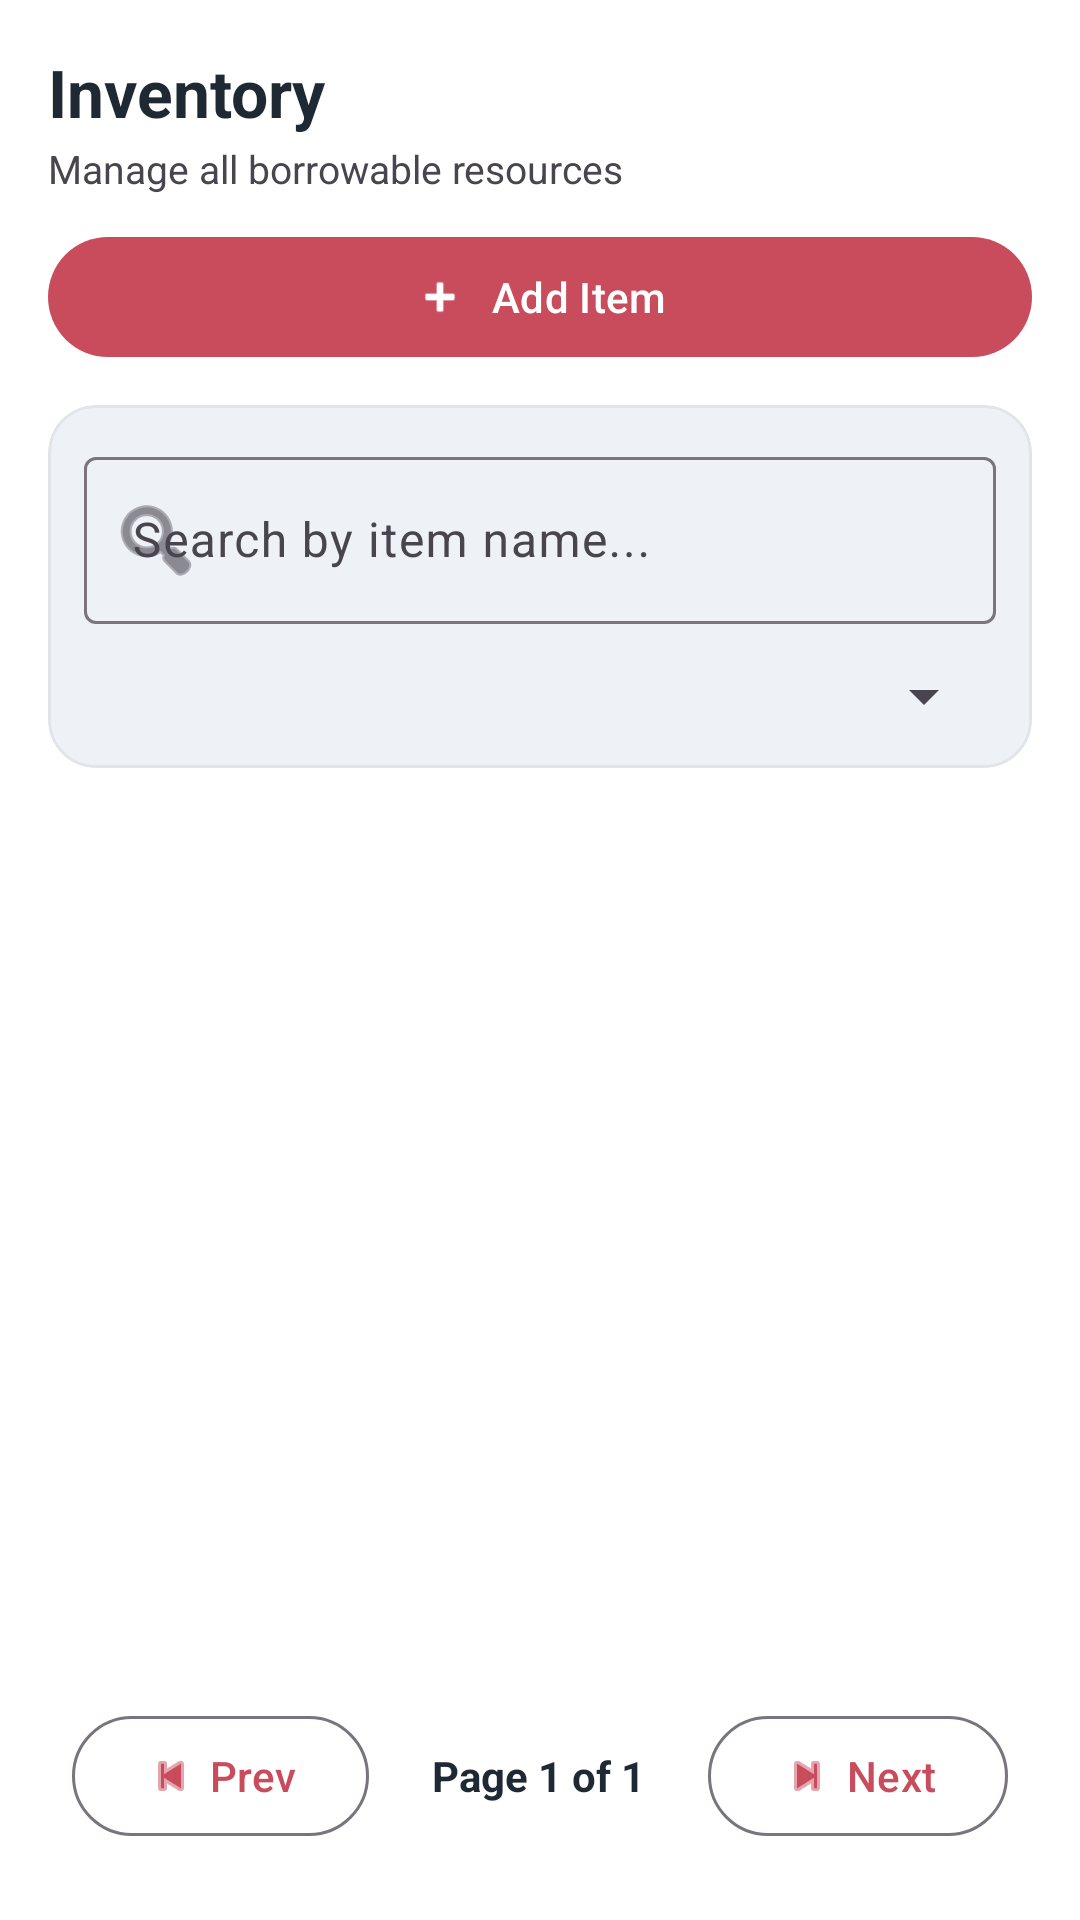

The Android layout XML behind this screen, and the referenced resources:
<!-- AndroidManifest.xml: application theme Theme.BorrowHub -->
<!-- res/layout/fragment_inventory.xml -->
<?xml version="1.0" encoding="utf-8"?>
<androidx.constraintlayout.widget.ConstraintLayout xmlns:android="http://schemas.android.com/apk/res/android"
    xmlns:app="http://schemas.android.com/apk/res-auto"
    android:layout_width="match_parent"
    android:layout_height="match_parent"
    android:padding="16dp">

    <LinearLayout
        android:id="@+id/layoutInventoryHeader"
        android:layout_width="0dp"
        android:layout_height="wrap_content"
        android:orientation="vertical"
        app:layout_constraintEnd_toEndOf="parent"
        app:layout_constraintStart_toStartOf="parent"
        app:layout_constraintTop_toTopOf="parent">

        <TextView
            android:layout_width="wrap_content"
            android:layout_height="wrap_content"
            android:text="@string/inventory_title"
            android:textColor="?attr/colorOnSurface"
            android:textSize="22sp"
            android:textStyle="bold" />

        <TextView
            android:layout_width="wrap_content"
            android:layout_height="wrap_content"
            android:layout_marginTop="2dp"
            android:text="@string/inventory_subtitle"
            android:textColor="?attr/colorOnSurfaceVariant"
            android:textSize="13sp" />

        <com.google.android.material.button.MaterialButton
            android:id="@+id/btnAddItem"
            style="@style/Widget.Material3.Button"
            android:layout_width="match_parent"
            android:layout_height="wrap_content"
            android:layout_marginTop="10dp"
            android:text="@string/inventory_action_add"
            app:icon="@android:drawable/ic_input_add"
            app:iconGravity="textStart"
            app:iconPadding="8dp" />
    </LinearLayout>

    <com.google.android.material.card.MaterialCardView
        android:id="@+id/cardFilter"
        android:layout_width="0dp"
        android:layout_height="wrap_content"
        android:layout_marginTop="12dp"
        app:cardBackgroundColor="@color/gray_100"
        app:cardCornerRadius="16dp"
        app:cardElevation="0dp"
        app:layout_constraintEnd_toEndOf="parent"
        app:layout_constraintStart_toStartOf="parent"
        app:layout_constraintTop_toBottomOf="@id/layoutInventoryHeader">

        <LinearLayout
            android:layout_width="match_parent"
            android:layout_height="wrap_content"
            android:orientation="vertical"
            android:padding="12dp">

            <com.google.android.material.textfield.TextInputLayout
                android:layout_width="match_parent"
                android:layout_height="wrap_content"
                android:hint="@string/inventory_search_hint"
                app:startIconDrawable="@android:drawable/ic_menu_search">

                <com.google.android.material.textfield.TextInputEditText
                    android:id="@+id/etSearch"
                    android:layout_width="match_parent"
                    android:layout_height="wrap_content"
                    android:imeOptions="actionSearch"
                    android:inputType="text" />
            </com.google.android.material.textfield.TextInputLayout>

            <Spinner
                android:id="@+id/spinnerTypeFilter"
                android:layout_width="match_parent"
                android:layout_height="wrap_content"
                android:layout_marginTop="12dp" />
        </LinearLayout>
    </com.google.android.material.card.MaterialCardView>

    <androidx.recyclerview.widget.RecyclerView
        android:id="@+id/rvInventory"
        android:layout_width="0dp"
        android:layout_height="0dp"
        android:layout_marginTop="12dp"
        app:layoutManager="androidx.recyclerview.widget.LinearLayoutManager"
        app:layout_constraintBottom_toTopOf="@id/layoutPagination"
        app:layout_constraintEnd_toEndOf="parent"
        app:layout_constraintStart_toStartOf="parent"
        app:layout_constraintTop_toBottomOf="@id/cardFilter" />

    <LinearLayout
        android:id="@+id/layoutPagination"
        android:layout_width="0dp"
        android:layout_height="wrap_content"
        android:layout_marginTop="8dp"
        android:gravity="center"
        android:orientation="horizontal"
        android:padding="8dp"
        app:layout_constraintBottom_toBottomOf="parent"
        app:layout_constraintEnd_toEndOf="parent"
        app:layout_constraintStart_toStartOf="parent">

        <com.google.android.material.button.MaterialButton
            android:id="@+id/btnPrev"
            style="@style/Widget.Material3.Button.OutlinedButton"
            android:layout_width="wrap_content"
            android:layout_height="wrap_content"
            android:text="Prev"
            app:icon="@android:drawable/ic_media_previous" />

        <TextView
            android:id="@+id/tvPageIndicator"
            android:layout_width="0dp"
            android:layout_height="wrap_content"
            android:layout_weight="1"
            android:gravity="center"
            android:text="Page 1 of 1"
            android:textColor="?attr/colorOnSurface"
            android:textStyle="bold" />

        <com.google.android.material.button.MaterialButton
            android:id="@+id/btnNext"
            style="@style/Widget.Material3.Button.OutlinedButton"
            android:layout_width="wrap_content"
            android:layout_height="wrap_content"
            android:text="Next"
            app:icon="@android:drawable/ic_media_next" />
    </LinearLayout>

    <TextView
        android:id="@+id/tvEmptyState"
        android:layout_width="wrap_content"
        android:layout_height="wrap_content"
        android:gravity="center"
        android:text="@string/inventory_empty_state"
        android:textColor="?attr/colorOnSurfaceVariant"
        android:textSize="14sp"
        android:visibility="gone"
        app:layout_constraintBottom_toBottomOf="parent"
        app:layout_constraintEnd_toEndOf="parent"
        app:layout_constraintStart_toStartOf="parent"
        app:layout_constraintTop_toBottomOf="@id/cardFilter" />

</androidx.constraintlayout.widget.ConstraintLayout>
<!-- resources referenced by this layout -->
<resources>
  <color name="gray_100">#EEF1F5</color>
  <string name="inventory_action_add">Add Item</string>
  <string name="inventory_empty_state">No items found matching your criteria.</string>
  <string name="inventory_search_hint">Search by item name...</string>
  <string name="inventory_subtitle">Manage all borrowable resources</string>
  <string name="inventory_title">Inventory</string>
  <style name="Theme.BorrowHub" parent="Base.Theme.BorrowHub" />
  <style name="Base.Theme.BorrowHub" parent="Theme.Material3.DayNight.NoActionBar">
          <item name="colorPrimary">@color/primary_crimson</item>
          <item name="colorPrimaryVariant">@color/primary_crimson_dark</item>
          <item name="colorOnPrimary">@color/white</item>
  
          <item name="colorSecondary">@color/gray_500</item>
          <item name="colorSecondaryVariant">@color/gray_700</item>
          <item name="colorOnSecondary">@color/white</item>
  
          <item name="colorSurface">@color/white</item>
          <item name="colorOnSurface">@color/gray_900</item>
          <item name="android:colorBackground">@color/white</item>
          <item name="colorOnBackground">@color/gray_900</item>
          <item name="android:windowBackground">@color/white</item>
  
          <item name="colorOutlineVariant">@color/gray_200</item>
  
          <item name="android:statusBarColor">@color/primary_crimson_dark</item>
          <item name="android:navigationBarColor">@color/white</item>
          <item name="android:windowLightStatusBar">true</item>
  
          
          <item name="materialAlertDialogTheme">@style/ThemeOverlay.App.MaterialAlertDialog</item>
  
          
          <item name="toolbarStyle">@style/Widget.App.Toolbar</item>
          <item name="actionOverflowMenuStyle">@style/Widget.App.OverflowMenu</item>
          <item name="popupMenuStyle">@style/Widget.App.PopupMenu</item>
      </style>
  <color name="primary_crimson">#C94C5D</color>
  <color name="primary_crimson_dark">#A43E4F</color>
  <color name="white">#FFFFFFFF</color>
  <color name="gray_500">#7B8492</color>
  <color name="gray_700">#4A5565</color>
  <color name="gray_900">#1F2933</color>
  <color name="gray_200">#E1E5EA</color>
  <style name="ThemeOverlay.App.MaterialAlertDialog" parent="ThemeOverlay.Material3.MaterialAlertDialog">
          <item name="alertDialogStyle">@style/MaterialAlertDialog.App</item>
      </style>
  <style name="Widget.App.Toolbar" parent="Widget.Material3.Toolbar">
          <item name="titleTextAppearance">?attr/textAppearanceHeadline6</item>
          <item name="titleTextColor">?attr/colorOnSurface</item>
      </style>
  <style name="Widget.App.OverflowMenu" parent="Widget.AppCompat.ActionButton.Overflow">
          <item name="android:paddingStart">8dp</item>
          <item name="android:paddingEnd">8dp</item>
      </style>
  <style name="Widget.App.PopupMenu" parent="Widget.Material3.PopupMenu">
          <item name="android:popupBackground">?attr/colorSurface</item>
          <item name="android:dropDownSelector">?attr/selectableItemBackground</item>
      </style>
  <style name="MaterialAlertDialog.App" parent="MaterialAlertDialog.Material3">
          <item name="shapeAppearance">@style/ShapeAppearance.App.Dialog</item>
      </style>
  <style name="ShapeAppearance.App.Dialog" parent="ShapeAppearance.Material3.MediumComponent">
          <item name="cornerSize">24dp</item>
      </style>
</resources>
